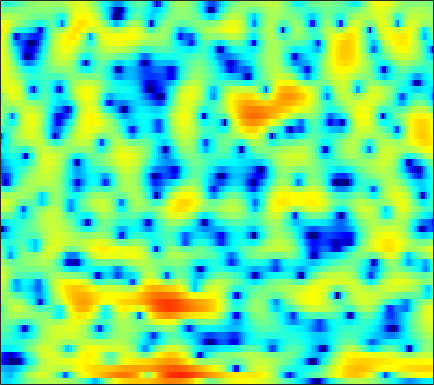

The file beside this chart, header and first rows:
-6.6706, -6.9827, -7.2154, -7.1764, -6.9354, -6.3546, -5.5558, -4.865, -3.8997, -2.9599, -2.08, -1.4753, -0.73642, -0.081937, 0.3465, 0.83599, 1.2457, 1.5021, 1.7751, 1.9519, 2.0613, 2.1023, 2.1219, 2.0949
-6.112, -6.918, -7.959, -8.689, -8.822, -8.291, -7.074, -5.929, -4.354, -2.855, -1.495, -0.5776, 0.5058, 1.429, 2.026, 2.687, 3.195, 3.476, 3.71, 3.777, 3.663, 3.449, 2.969, 2.233
-8.502, -8.948, -9.46, -9.811, -9.922, -9.811, -9.378, -8.839, -7.88, -6.735, -5.488, -4.526, -3.271, -2.077, -1.241, -0.2238, 0.6696, 1.248, 1.893, 2.398, 2.759, 2.939, 3.061, 3.057
-14.69, -16.16, -18.37, -20.98, -23.24, -27.09, -32.25, -30.38, -23.19, -17.89, -13.81, -11.31, -8.511, -6.151, -4.619, -2.849, -1.346, -0.3824, 0.7079, 1.596, 2.304, 2.727, 3.167, 3.478
-13.32, -14.97, -17.35, -19.21, -19.62, -18.87, -17.42, -16.25, -14.37, -12.22, -9.882, -8.101, -5.86, -3.839, -2.475, -0.8707, 0.4961, 1.369, 2.337, 3.086, 3.626, 3.899, 4.081, 4.062
-6.148, -6.262, -6.377, -6.394, -6.323, -6.109, -5.738, -5.382, -4.787, -4.074, -3.266, -2.602, -1.684, -0.7628, -0.08016, 0.7968, 1.597, 2.133, 2.739, 3.209, 3.524, 3.648, 3.633, 3.402
-4.01, -3.984, -3.99, -4.016, -4.035, -4.054, -4.04, -3.994, -3.862, -3.636, -3.305, -2.979, -2.451, -1.839, -1.332, -0.6267, 0.07404, 0.575, 1.189, 1.72, 2.144, 2.387, 2.603, 2.691
-2.535, -2.628, -2.852, -3.197, -3.535, -4.105, -4.801, -5.4, -6.259, -7.066, -7.564, -7.557, -6.937, -5.777, -4.735, -3.332, -2.028, -1.146, -0.1101, 0.7711, 1.496, 1.945, 2.432, 2.809
-1.164, -1.29, -1.581, -2.045, -2.528, -3.4, -4.607, -5.808, -7.984, -11.2, -16.36, -20.28, -15.12, -9.979, -7.334, -4.745, -2.827, -1.679, -0.4487, 0.5224, 1.287, 1.755, 2.264, 2.667
-0.4611, -0.3982, -0.3694, -0.4567, -0.6058, -0.9211, -1.369, -1.78, -2.377, -2.939, -3.336, -3.425, -3.228, -2.713, -2.199, -1.468, -0.7692, -0.2905, 0.254, 0.673, 0.9719, 1.122, 1.233, 1.261
-1.355, -0.6882, 0.1152, 0.7387, 1.087, 1.393, 1.533, 1.55, 1.482, 1.349, 1.181, 1.058, 0.9019, 0.7751, 0.6983, 0.6059, 0.5451, 0.5116, 0.4578, 0.3607, 0.1851, -0.02893, -0.5038, -1.282
-3.628, -1.673, 0.1455, 1.369, 2.005, 2.565, 2.857, 2.934, 2.869, 2.635, 2.262, 1.893, 1.283, 0.5607, -0.05658, -0.9158, -1.713, -2.223, -2.617, -2.63, -2.37, -2.149, -1.98, -2.108
-0.2199, 0.384, 1.061, 1.537, 1.762, 1.885, 1.833, 1.687, 1.36, 0.8794, 0.2298, -0.3981, -1.443, -2.815, -4.115, -6.388, -9.754, -13.59, -20.23, -14.74, -9.33, -6.678, -4.153, -2.315
1.766, 1.563, 1.175, 0.6675, 0.2108, -0.4587, -1.119, -1.583, -2.132, -2.641, -3.202, -3.704, -4.532, -5.614, -6.561, -8.014, -9.373, -10.15, -10.41, -9.409, -7.53, -5.911, -3.74, -1.752
3.006, 2.24, 0.9164, -0.8464, -2.502, -5.111, -7.824, -9.121, -8.917, -7.713, -6.789, -6.472, -6.63, -7.383, -8.331, -10, -11.74, -12.59, -11.89, -9.484, -6.762, -4.844, -2.526, -0.5286
4.178, 3.25, 1.69, -0.3221, -2.185, -5.238, -8.588, -10.12, -9.281, -7.382, -6.034, -5.508, -5.429, -6.003, -6.891, -8.7, -11.15, -12.49, -11.5, -8.21, -5.152, -3.245, -1.139, 0.5351
4.197, 3.518, 2.49, 1.393, 0.5472, -0.5122, -1.387, -1.861, -2.226, -2.362, -2.382, -2.405, -2.48, -2.642, -2.797, -3.01, -3.086, -3.013, -2.718, -2.138, -1.384, -0.7869, -0.04968, 0.5644
3.476, 2.888, 2.091, 1.35, 0.8415, 0.2869, -0.1333, -0.348, -0.531, -0.6039, -0.6183, -0.6046, -0.5545, -0.5047, -0.4596, -0.3834, -0.2871, -0.2047, -0.03687, 0.1383, 0.2923, 0.3646, 0.3634, 0.2094
2.388, 1.526, 0.3994, -0.5821, -1.09, -1.412, -1.347, -1.131, -0.7451, -0.3418, 0.007061, 0.2294, 0.4656, 0.651, 0.778, 0.946, 1.119, 1.263, 1.471, 1.628, 1.69, 1.645, 1.421, 0.9512
0.9193, -0.801, -3.808, -7.812, -10.57, -9.49, -5.986, -3.955, -2.044, -0.8214, -0.08578, 0.215, 0.3513, 0.3375, 0.2959, 0.3377, 0.6167, 0.9984, 1.618, 2.263, 2.811, 3.087, 3.221, 3.027
-0.2363, -1.631, -3.74, -5.889, -6.881, -6.572, -4.958, -3.693, -2.358, -1.544, -1.282, -1.464, -2.247, -3.751, -5.421, -7.945, -8.102, -5.869, -2.642, -0.1082, 1.703, 2.679, 3.547, 3.989
-3.103, -3.539, -3.915, -4.093, -4.057, -3.817, -3.386, -3.019, -2.604, -2.393, -2.47, -2.768, -3.56, -4.91, -6.269, -8.025, -7.947, -6.281, -3.613, -1.235, 0.5886, 1.64, 2.675, 3.365
-9.509, -9.246, -8.349, -7.175, -6.322, -5.281, -4.409, -3.876, -3.308, -2.902, -2.647, -2.548, -2.519, -2.519, -2.491, -2.3, -1.877, -1.383, -0.5673, 0.3564, 1.243, 1.834, 2.495, 2.994
-33.27, -20.07, -13.32, -9.762, -7.994, -6.285, -5.106, -4.441, -3.754, -3.206, -2.752, -2.441, -2.029, -1.592, -1.236, -0.7376, -0.1954, 0.2192, 0.8255, 1.397, 1.93, 2.283, 2.674, 2.95
-7.78, -7.523, -6.837, -5.939, -5.335, -4.704, -4.318, -4.136, -3.994, -3.857, -3.603, -3.29, -2.698, -1.983, -1.397, -0.6192, 0.1422, 0.6654, 1.324, 1.867, 2.329, 2.607, 2.879, 3.021
-0.7848, -0.899, -1.057, -1.284, -1.552, -2.135, -2.988, -3.867, -5.357, -6.99, -7.899, -7.495, -5.829, -3.909, -2.628, -1.219, -0.1162, 0.5802, 1.294, 1.897, 2.383, 2.671, 2.945, 3.062
3.285, 3.057, 2.682, 2.121, 1.56, 0.5563, -0.8725, -2.345, -5.095, -9.245, -14.08, -12.39, -7.627, -4.523, -2.991, -1.642, -0.8686, -0.5145, -0.1752, 0.2429, 0.7773, 1.242, 1.821, 2.241
4.034, 3.872, 3.556, 3.16, 2.789, 2.193, 1.434, 0.7854, -0.1241, -0.9621, -1.511, -1.653, -1.587, -1.456, -1.506, -1.971, -3.035, -4.389, -6.6, -7.948, -6.086, -3.938, -1.584, -0.0503
1.78, 1.675, 1.523, 1.459, 1.432, 1.419, 1.43, 1.42, 1.392, 1.33, 1.24, 1.146, 0.9346, 0.5781, 0.1109, -0.8904, -2.399, -3.974, -6.638, -8.222, -6.443, -4.298, -1.938, -0.4276
-3.678, -4.077, -4.226, -3.884, -3.333, -2.408, -1.41, -0.7228, 0.05402, 0.6838, 1.149, 1.388, 1.57, 1.585, 1.486, 1.218, 0.8403, 0.537, 0.1933, 0.09996, 0.2632, 0.5253, 0.9222, 1.243
-12.29, -15.1, -19.01, -15.87, -12.08, -8.298, -5.621, -4.079, -2.449, -1.189, -0.2144, 0.3667, 0.9788, 1.421, 1.682, 1.952, 2.114, 2.198, 2.305, 2.367, 2.427, 2.445, 2.402, 2.27
-13.7, -14.75, -15.31, -13.95, -12.01, -9.326, -7.05, -5.613, -4.021, -2.736, -1.666, -0.9692, -0.1542, 0.5674, 1.046, 1.607, 2.094, 2.403, 2.735, 2.964, 3.09, 3.107, 3.02, 2.771
-12.48, -11.79, -10.67, -9.573, -8.643, -7.418, -6.335, -5.574, -4.694, -3.93, -3.204, -2.646, -1.843, -0.9369, -0.2507, 0.6421, 1.494, 2.056, 2.66, 3.132, 3.415, 3.514, 3.499, 3.29
-11.77, -10.25, -8.637, -7.443, -6.729, -6.034, -5.622, -5.52, -5.65, -6.033, -6.459, -6.522, -5.824, -4.267, -2.869, -1.035, 0.5231, 1.49, 2.492, 3.236, 3.705, 3.903, 3.973, 3.855
-8.507, -7.475, -6.364, -5.423, -4.949, -4.593, -4.568, -4.907, -5.948, -8.024, -12.19, -19.43, -19.13, -9.134, -5.429, -2.178, 0.04345, 1.247, 2.443, 3.195, 3.661, 3.842, 3.89, 3.776
-6.314, -5.689, -4.861, -4.013, -3.468, -2.917, -2.657, -2.643, -2.909, -3.446, -4.012, -4.184, -3.719, -2.502, -1.341, 0.1417, 1.319, 1.982, 2.592, 2.866, 2.893, 2.769, 2.487, 2.103
-8.373, -7.227, -5.402, -3.813, -2.767, -1.631, -0.8096, -0.321, 0.1767, 0.5657, 0.9053, 1.162, 1.562, 1.986, 2.312, 2.679, 2.868, 2.882, 2.628, 2.145, 1.32, 0.5121, -0.752, -2.093
-13.9, -9.718, -6.117, -3.832, -2.533, -1.173, -0.0515, 0.6536, 1.477, 2.187, 2.777, 3.143, 3.525, 3.782, 3.848, 3.744, 3.439, 3.019, 2.179, 0.945, -0.734, -2.373, -5.288, -9.419
-4.02, -3.921, -3.462, -2.909, -2.451, -1.75, -0.835, -0.06696, 0.9881, 1.982, 2.84, 3.369, 3.868, 4.132, 4.156, 3.95, 3.446, 2.845, 1.787, 0.2909, -1.584, -3.263, -5.887, -8.737
-0.09638, -1.033, -2.465, -4.049, -5.247, -5.964, -4.75, -3.078, -0.7723, 1.132, 2.591, 3.403, 4.149, 4.517, 4.593, 4.425, 3.913, 3.304, 2.207, 0.7892, -1.035, -2.63, -5.138, -7.987
1.486, 0.2701, -1.833, -4.887, -8.183, -13.28, -8.897, -4.996, -1.428, 0.9389, 2.56, 3.394, 4.133, 4.495, 4.551, 4.364, 3.895, 3.365, 2.366, 1.095, -0.5245, -1.987, -4.331, -7.225
1.467, 0.9559, 0.2969, -0.3853, -0.8136, -0.9774, -0.5763, 0.01874, 0.9445, 1.806, 2.468, 2.813, 3.06, 3.117, 3.023, 2.738, 2.311, 1.893, 1.196, 0.2421, -0.8925, -1.921, -3.437, -5.173
-0.1707, 0.5072, 1.201, 1.722, 1.994, 2.298, 2.487, 2.594, 2.651, 2.584, 2.343, 2.069, 1.585, 1.036, 0.6547, 0.2398, -0.072, -0.2701, -0.5408, -0.9004, -1.477, -2.034, -2.925, -3.952
-1.505, 0.4848, 2.21, 3.307, 3.844, 4.213, 4.286, 4.151, 3.726, 2.991, 1.92, 0.8548, -0.8902, -2.943, -4.333, -5.212, -4.669, -3.855, -2.904, -2.285, -2.141, -2.294, -2.885, -3.792
1.892, 2.809, 3.798, 4.463, 4.755, 4.859, 4.684, 4.346, 3.607, 2.501, 0.95, -0.6036, -3.414, -7.619, -12.83, -18.35, -10.72, -7.382, -4.848, -3.526, -2.971, -3.007, -3.616, -4.914
3.608, 3.884, 4.172, 4.292, 4.25, 4.04, 3.602, 3.139, 2.326, 1.304, 0.07158, -0.963, -2.453, -3.91, -4.78, -5.352, -5.154, -4.709, -3.975, -3.449, -3.187, -3.245, -3.642, -4.472
4.009, 4.044, 3.961, 3.726, 3.446, 2.933, 2.256, 1.661, 0.7828, -0.1727, -1.138, -1.835, -2.664, -3.3, -3.622, -3.82, -3.764, -3.599, -3.273, -2.915, -2.642, -2.497, -2.425, -2.477
4.407, 4.257, 3.873, 3.302, 2.764, 1.873, 0.8517, -0.007388, -1.227, -2.477, -3.659, -4.426, -5.181, -5.543, -5.556, -5.277, -4.767, -4.273, -3.59, -2.859, -2.188, -1.72, -1.186, -0.7349
4.909, 4.526, 3.8, 2.846, 1.99, 0.6514, -0.8891, -2.203, -4.167, -6.351, -8.702, -10.39, -11.93, -12.05, -11.21, -9.561, -7.843, -6.587, -5.1, -3.695, -2.441, -1.603, -0.6026, 0.2641
5.209, 4.541, 3.448, 2.1, 0.9202, -0.8258, -2.869, -4.57, -7.175, -10.32, -14.37, -18.7, -29.49, -25.02, -19.3, -14.82, -11.69, -9.738, -7.406, -5.38, -3.516, -2.308, -0.843, 0.4159
5.373, 4.425, 2.901, 1.115, -0.3846, -2.58, -4.868, -6.642, -9.011, -11.45, -13.97, -15.82, -17.73, -18.97, -18.59, -17.38, -14.92, -12.73, -9.871, -7.339, -5.007, -3.411, -1.551, 0.06377
5.744, 4.569, 2.595, 0.109, -2.093, -5.425, -8.86, -10.82, -12.23, -12.99, -14.04, -15.31, -17.96, -22.54, -30.32, -29.52, -19.88, -16.2, -12.35, -9.28, -6.575, -4.683, -2.415, -0.4389
6.521, 5.349, 3.345, 0.6689, -1.926, -6.656, -14.05, -20.93, -15.46, -12.15, -11.23, -11.41, -12.43, -13.85, -14.86, -15.73, -15.79, -15.6, -14.57, -12.1, -8.748, -6.219, -3.336, -1.059
6.854, 6.139, 4.878, 3.284, 1.898, -0.1063, -1.979, -3.036, -3.884, -4.272, -4.602, -4.964, -5.692, -6.651, -7.641, -9.201, -11.62, -14.37, -20.12, -15.77, -9.509, -6.333, -3.431, -1.537
5.139, 4.994, 4.573, 3.95, 3.386, 2.614, 1.84, 1.301, 0.6696, 0.1096, -0.4117, -0.8179, -1.421, -2.1, -2.699, -3.489, -4.308, -4.79, -5.009, -4.589, -3.677, -2.927, -2.076, -1.665
1.886, 2.122, 2.249, 2.203, 2.089, 1.86, 1.611, 1.407, 1.146, 0.8895, 0.6365, 0.4425, 0.1831, -0.1205, -0.3141, -0.6223, -0.855, -0.9923, -1.067, -0.9981, -0.8774, -0.8051, -0.8212, -1.052
-1.088, -0.801, -0.5698, -0.4482, -0.3885, -0.3431, -0.2798, -0.2078, -0.1001, 0.01981, 0.1267, 0.1965, 0.2688, 0.3136, 0.3368, 0.3389, 0.3446, 0.3505, 0.3576, 0.362, 0.3596, 0.3422, 0.2617, 0.1106
-3.038, -3.118, -3.326, -3.516, -3.566, -3.407, -3.038, -2.64, -2.046, -1.448, -0.9007, -0.5407, -0.1389, 0.2097, 0.4001, 0.6534, 0.8394, 0.9627, 1.087, 1.153, 1.179, 1.173, 1.142, 1.086
